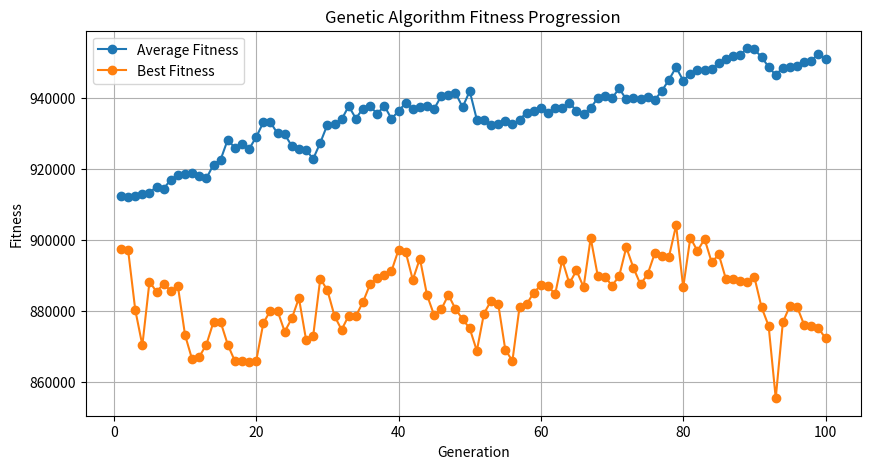

Write Python code to recreate this figure.
import random
import copy
import matplotlib.pyplot as plt
import math

# Define Parameters
d = 20
N = d + 1  # Number of genes in an individual
P = 100  # Size of the population
MUTRATE = 0.1  # Mutation rate
MUTSTEP = 0.1  # Size of alterations during mutation
GENS = 100  # Number of generations
MIN = -10  # Generate the initial population with real-valued genes(Lowest possible value)
MAX = 10  # Generate the initial population with real-valued genes(Highest possible value)
minimization_function_calls = 0

# Lists to store the population and offspring
population = []  # Initialize the population list
offspring = []  # Initialize the offspring list


# Define an individual as a class
class Individual:
    def __init__(self):
        self.genes = [0.0] * N  # Initialize genes as a list of real numbers
        self.fitness = 0  # Initialize fitness as zero


for _ in range(P):
    tempgene = [random.uniform(MIN, MAX) for _ in range(N)]
    newind = Individual()  # Create a new individual
    newind.genes = tempgene  # Set its genes to the generated genes
    population.append(newind)  # Add the individual to the population list


# Define a test function that calculates the utility based on genes
def test_function(ind):
    global minimization_function_calls
    minimization_function_calls += 1
    n = len(ind.genes)
    sum_part = sum(i * (2 * ind.genes[i] ** 2 - ind.genes[i - 1]) ** 2 for i in range(2, n))
    return (ind.genes[0] - 1) ** 2 + sum_part


# Lists to store fitness data for plotting
average_fitness_data = []
best_fitness_data = []

# Main loop for evolving the population
for generation in range(0, GENS):
    offspring.clear()
    # Roulette Wheel Selection
    total_fitness = sum(ind.fitness for ind in population)

    for i in range(0, P):
        rand_value = random.uniform(0, total_fitness)
        running_sum = 0

        for ind in population:
            running_sum += ind.fitness
            if running_sum >= rand_value:
                offspring.append(copy.deepcopy(ind))
                break

    # Crossover
    for i in range(0, P, 2):
        toff1 = copy.deepcopy(offspring[i])
        toff2 = copy.deepcopy(offspring[i + 1])
        temp = copy.deepcopy(offspring[i])
        crosspoint = random.randint(1, N)
        for j in range(crosspoint, N):
            toff1.genes[j] = toff2.genes[j]
            toff2.genes[j] = temp.genes[j]
        offspring[i] = copy.deepcopy(toff1)
        offspring[i + 1] = copy.deepcopy(toff2)

    # Mutation
    for i in range(0, P):
        newind = Individual()
        newind.genes = []
        for j in range(0, N):
            gene = offspring[i].genes[j]
            mutprob = random.random()
            if mutprob < MUTRATE:
                gene += random.uniform(-MUTSTEP, MUTSTEP)
            newind.genes.append(gene)
        offspring[i] = copy.deepcopy(newind)

    # Calculate fitness for the offspring
    for i in range(0, P):
        offspring[i].fitness = test_function(offspring[i])

    # Update the population with the offspring
    population = copy.deepcopy(offspring)

    # Calculate and record average fitness and best fitness for the current generation
    total_fitness = sum(ind.fitness for ind in population)
    average_fitness = total_fitness / P
    best_fitness = min(ind.fitness for ind in population)

    average_fitness_data.append(average_fitness)
    best_fitness_data.append(best_fitness)

    print(f"Generation {generation + 1}: Average Fitness = {average_fitness}, Best Fitness = {best_fitness}")

# Find and print the best individual in the final population
best_individual = min(population, key=lambda ind: ind.fitness)
print("Best Individual - Genes:", best_individual.genes)
print("Best Individual - Fitness:", best_individual.fitness)
print("Number of Minimization Function Calls:", minimization_function_calls)

generations = list(range(1, GENS + 1))
plt.figure(figsize=(10, 5))
plt.plot(generations, average_fitness_data, label='Average Fitness', marker='o')
plt.plot(generations, best_fitness_data, label='Best Fitness', marker='o')
plt.xlabel('Generation')
plt.ylabel('Fitness')
plt.legend()
plt.title('Genetic Algorithm Fitness Progression')
plt.grid(True)
plt.show()
